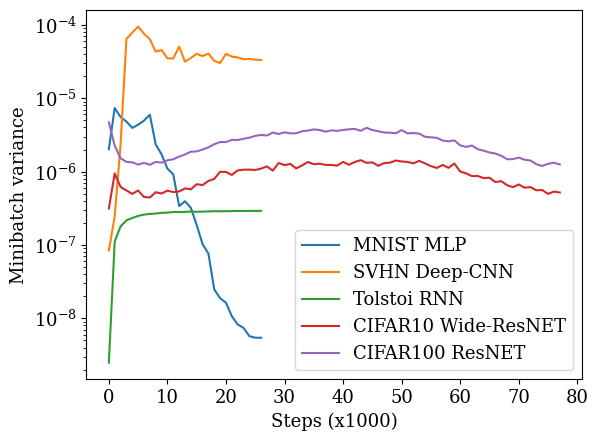

Reproduce this figure in Python.
import matplotlib.pyplot as plt
plt.rcParams['font.size'] = 13
plt.rcParams['font.family'] = 'serif'
true = [2.1217172161414055e-06, 7.37819345886237e-06, 5.159206921234727e-06, 4.8378419705841225e-06, 4.367280325823231e-06, 3.721849680005107e-06, 3.4156287256337237e-06, 6.248621502891183e-06, 2.6410796181153273e-06, 1.340706376140588e-06, 9.460069918532099e-07, 5.463332968247414e-07, 4.352585847300361e-07, 2.741389550919848e-07, 1.8806015589234448e-07, 2.1242883008198987e-07, 4.659249697169798e-08, 6.216674819370382e-08, 1.6902587773870437e-08, 1.3413142596618854e-08, 1.4523022784374007e-08, 7.511642863278212e-09, 7.68473906731515e-09, 6.208733527302002e-09, 5.247639656147385e-09, 5.077402942532672e-09, 5.064520358644131e-09]
ten = [2.0394381863297895e-06, 6.893684258102439e-06, 3.157915898555075e-06, 2.7070311716670403e-06, 3.3412184166081715e-06, 2.83457052319136e-06, 3.829022716672625e-06, 1.4243797750168596e-06, 1.4628717508458067e-06, 1.1994511623925064e-06, 2.4022912725740753e-07, 3.0539126782969106e-07, 2.545455970448529e-07, 3.830317041320086e-08, 3.657551417290961e-08, 5.427005067559776e-09, 9.860431582353613e-09, 2.3585670305692474e-08, 2.556815559273673e-08, 4.910698514493106e-09, 7.250392730639987e-09, 3.6394398605921197e-09, 4.266424991072881e-09, 5.130067037839581e-09, 8.213032032244882e-09, 6.1242624305180016e-09, 1.2500100510237644e-08]
five = [1.3120610447003855e-06, 1.1018430086551234e-05, 4.657352292269934e-06, 2.700194954741164e-06, 2.7792550554295303e-06, 2.6822588097275e-06, 1.4254617326514563e-06, 9.330304919785704e-07, 5.580890274359263e-07, 1.6047771396188182e-06, 1.0258109739424981e-07, 6.303084632008904e-08, 6.483433168114061e-08, 2.1890411261438203e-08, 3.314717744729023e-08, 1.3214402905248335e-08, 1.0897686308908305e-08, 4.869141978502967e-09, 1.1742244510060118e-08, 5.1616231289131065e-09, 6.377968375659293e-09, 8.993995770367746e-09, 2.190223291620441e-08, 4.352474824997898e-09, 2.3323301068245428e-09, 7.961053150040698e-09, 4.521262031431661e-09]
twenty = [1.9721737771760672e-06, 7.23418179404689e-06, 6.382463652698789e-06, 4.423337486514356e-06, 4.229138994560344e-06, 2.684159881027881e-06, 1.4835155752734863e-06, 1.7366838847010513e-06, 1.3487791648003622e-06, 1.0198323252552655e-06, 7.760016274005466e-07, 3.04714404819606e-07, 6.934765792721009e-07, 1.4479970111835883e-08, 4.24400283804971e-08, 2.8982897859464174e-08, 1.9364888359518773e-08, 7.480263519710206e-09, 3.0764255143367336e-08, 4.582505930272873e-09, 4.181208712594753e-09, 1.3620244487810851e-08, 5.592227125816862e-09, 4.9973154503391015e-09, 3.9653484940060935e-09, 3.931516001642876e-09, 3.72202957343859e-09]
fifty = [1.6423792885689181e-06, 8.296990927192383e-06, 6.060570740373805e-06, 3.7216298096609535e-06, 4.94970845466014e-06, 4.449807875062106e-06, 3.5860484786098823e-06, 2.888456037908327e-06, 2.910038574555074e-06, 1.3243379726191051e-06, 1.1008045248672715e-06, 5.229664452599536e-07, 1.1943948265979998e-06, 1.777208069597691e-07, 1.9465993261746917e-07, 2.804223697694397e-07, 4.439876732931225e-08, 8.607130297377807e-08, 4.5440074813996034e-08, 1.704862384599437e-08, 2.517659680734141e-08, 1.1061573879089792e-08, 8.898625836195606e-09, 1.0799213079337733e-08, 4.5477124288595405e-09, 6.0421960768053395e-09, 7.155068981745671e-09]
fivehundred = [2.103806309605716e-06, 6.8372728492249735e-06, 5.0162384468421806e-06, 4.005049504485214e-06, 4.0181776057579555e-06, 4.272681962902425e-06, 2.640412049004226e-06, 3.6469295991992112e-06, 3.5178702546545537e-06, 1.896816911539645e-06, 1.9647554836410563e-06, 5.167810286366148e-07, 4.624701261946029e-07, 2.264503251581118e-07, 3.786331603805593e-07, 2.3929788994792034e-07, 2.164827037631767e-07, 2.7463952889661414e-08, 3.7701841648640766e-08, 2.4471187742847178e-08, 1.5859084712133154e-08, 1.4075870247154398e-08, 8.550364860582249e-09, 8.036221466056759e-09, 7.46577022425754e-09, 7.074288266295525e-09, 6.8344445658397035e-09]

MNIST = [2.016000962612452e-06, 7.351318345172331e-06, 5.554922609007917e-06, 4.797378551302245e-06, 3.942524472222431e-06, 4.352619725978002e-06, 4.953618372383062e-06, 5.950232662144117e-06, 2.3400293684971984e-06, 1.7182483134092763e-06, 1.0975529676215956e-06, 9.153076234724722e-07, 3.3914685104718956e-07, 3.9405296092809294e-07, 3.2049334208750224e-07, 1.867405075017814e-07, 1.0286598950415282e-07, 7.651588873613946e-08, 2.484796013391133e-08, 1.8780836441578685e-08, 1.634643709280681e-08, 1.0683654849685809e-08, 8.279048557824353e-09, 7.404041379999171e-09, 5.721187967822061e-09, 5.4512012681584565e-09, 5.44233413890538e-09]
SVHN = [8.423070596563775e-08, 2.441746005388268e-07, 2.3229467842611484e-06, 6.395664968295023e-05, 7.841273327358067e-05, 9.433789091417566e-05, 7.579478551633656e-05, 6.372846110025421e-05, 4.320843436289579e-05, 4.533297396847047e-05, 3.4905569918919355e-05, 3.4725326258921996e-05, 5.033676279708743e-05, 3.148262112517841e-05, 3.532346818246879e-05, 4.021757558803074e-05, 3.7552250432781875e-05, 4.054300734424032e-05, 3.2312153052771464e-05, 3.015293987118639e-05, 4.02767545892857e-05, 3.693363760248758e-05, 3.595720409066416e-05, 3.392538565094583e-05, 3.426114926696755e-05, 3.353368811076507e-05, 3.3127464121207595e-05]
Tolstoi = [2.4913222596012474e-09, 1.1165278834823766e-07, 1.7894346626690094e-07, 2.1640862257754634e-07, 2.3322822073623684e-07, 2.491000827831158e-07, 2.593464500932896e-07, 2.6502831929064996e-07, 2.6789254548020836e-07, 2.7433239324636816e-07, 2.764286364254076e-07, 2.818298412421427e-07, 2.81269024071662e-07, 2.8276252805881086e-07, 2.8529163387247536e-07, 2.832420022969018e-07, 2.8507886895567935e-07, 2.866487989194866e-07, 2.8844743837908027e-07, 2.8861879286523617e-07, 2.8830581300098856e-07, 2.8941991558895097e-07, 2.905787255258474e-07, 2.9027157211203303e-07, 2.911280319040088e-07, 2.914204912940477e-07, 2.915931531788374e-07]
CIFAR10_wide = [3.1440563930118515e-07, 9.42560632211098e-07, 6.185028382788005e-07, 5.534988076760783e-07, 4.973064164914831e-07, 5.523080517377821e-07, 4.5120486902305856e-07, 4.4353359385240765e-07, 5.23324047208007e-07, 5.031945420341799e-07, 5.501000259755529e-07, 5.262969580144272e-07, 5.360645900509553e-07, 5.898096446799173e-07, 5.732620138587663e-07, 6.732732913405926e-07, 6.549533964061993e-07, 7.453106718458002e-07, 7.948236202537373e-07, 9.951106676453492e-07, 9.892258958643652e-07, 9.011880592879606e-07, 1.038226400851272e-06, 1.0611632887957967e-06, 1.0636022125254385e-06, 1.0521953299758025e-06, 1.0992636134687928e-06, 1.176198907160142e-06, 1.032269324241497e-06, 1.3099810303174309e-06, 1.2259383765922394e-06, 1.271141059078218e-06, 1.1037742524422356e-06, 1.2147992265454377e-06, 1.351755145151401e-06, 1.2594656482178834e-06, 1.2821933523810003e-06, 1.2348214113444556e-06, 1.229452209372539e-06, 1.2080321312168962e-06, 1.355767039967759e-06, 1.2397212003634195e-06, 1.351192736365192e-06, 1.4312089433587971e-06, 1.3169945987101528e-06, 1.3340544455786585e-06, 1.2016449773000204e-06, 1.3063817050351645e-06, 1.3226275541455834e-06, 1.415203314536484e-06, 1.3746619060839294e-06, 1.3545576393880765e-06, 1.2940988654008834e-06, 1.400752353220014e-06, 1.2926859653816791e-06, 1.18809668947506e-06, 1.1194174476258922e-06, 1.2316920674493304e-06, 1.1252240028625238e-06, 1.2891015330751543e-06, 1.002433009489323e-06, 9.464736763220571e-07, 8.676531138007704e-07, 8.716168053979345e-07, 8.153113526532252e-07, 8.263863833235519e-07, 7.205732117654406e-07, 7.41538940474129e-07, 6.525535809487337e-07, 6.136786510069214e-07, 6.678290560557798e-07, 6.024894787515223e-07, 6.141573862805672e-07, 5.565365199799999e-07, 5.604519515145512e-07, 4.97021403589315e-07, 5.343447355699027e-07, 5.195473704588949e-07]
CIFAR100 = [4.688272838393459e-06, 2.2641977466264507e-06, 1.5210030142043252e-06, 1.3574151580542093e-06, 1.336908439952822e-06, 1.2466048247006256e-06, 1.3143426258466206e-06, 1.2403344271660899e-06, 1.35539175971644e-06, 1.325188236478425e-06, 1.4266855714595295e-06, 1.4692004697280936e-06, 1.6044356243583024e-06, 1.7073358549168915e-06, 1.8653902316145832e-06, 1.8862856450141408e-06, 1.997644631046569e-06, 2.1412627120298566e-06, 2.366394710406894e-06, 2.5253880266973283e-06, 2.5266947432101006e-06, 2.711905381147517e-06, 2.6949010134558193e-06, 2.800044285322656e-06, 2.900562094509951e-06, 3.067081252083881e-06, 3.1582305837218883e-06, 3.105534005953814e-06, 3.404260041861562e-06, 3.2525003916816786e-06, 3.4250665521540213e-06, 3.319094957987545e-06, 3.3276087378908414e-06, 3.5425664464128204e-06, 3.6228382214176236e-06, 3.7590282317978563e-06, 3.680036343212123e-06, 3.50142454408342e-06, 3.6497142446023645e-06, 3.5893460790248355e-06, 3.6887199712509755e-06, 3.7686243103962624e-06, 3.8133821362862363e-06, 3.591462473195861e-06, 3.951834059989778e-06, 3.680805775729823e-06, 3.5501952879712917e-06, 3.409243163332576e-06, 3.3911830996657955e-06, 3.3330875339743216e-06, 3.6728517898154678e-06, 3.32261151925195e-06, 3.3516244002385065e-06, 3.2947102681646356e-06, 2.9744360290351324e-06, 2.932989900727989e-06, 2.8849101454397896e-06, 2.654573563631857e-06, 2.583030436653644e-06, 2.6626796625350835e-06, 2.277333123856806e-06, 2.1682553779101e-06, 2.2655474367638817e-06, 2.0164850411674706e-06, 1.927749281094293e-06, 1.8211665064882254e-06, 1.7627519355301047e-06, 1.648571242185426e-06, 1.4735245486008353e-06, 1.4792125284657232e-06, 1.5516075109189842e-06, 1.449571868761268e-06, 1.4175092246659915e-06, 1.259757368643477e-06, 1.1939433761654072e-06, 1.2755532452501939e-06, 1.323583319390309e-06, 1.2497525858634617e-06]

plt.figure()
plt.semilogy(range(len(MNIST)),MNIST, label="MNIST MLP")
plt.semilogy(range(len(SVHN)),SVHN, label="SVHN Deep-CNN")
plt.semilogy(range(len(Tolstoi)),Tolstoi, label="Tolstoi RNN")
plt.semilogy(range(len(CIFAR10_wide)),CIFAR10_wide, label="CIFAR10 Wide-ResNET")
plt.semilogy(range(len(CIFAR100)),CIFAR100, label="CIFAR100 ResNET")


plt.ylabel("Minibatch variance")
plt.xlabel("Steps (x1000)")
plt.legend()
plt.savefig("compare_variances.png", dpi=500)

